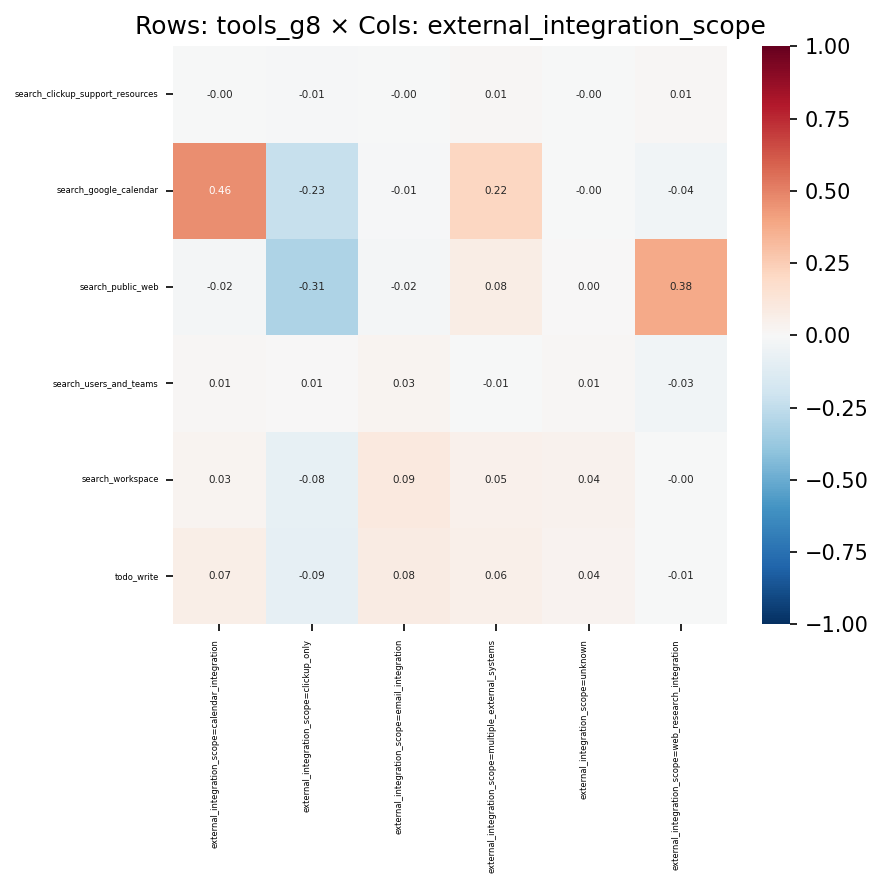

The data file committed next to this chart (first rows):
, external_integration_scope=calendar_inte…, external_integration_scope=clickup_only, external_integration_scope=email_integra…, external_integration_scope=multiple_exte…, external_integration_scope=unknown, external_integration_scope=web_research_…
search_clickup_support_resources, -0.002844, -0.01311, -0.00335, 0.01306, -0.0006038, 0.01312
search_google_calendar, 0.463, -0.2328, -0.01493, 0.217, -0.003993, -0.03555
search_public_web, -0.02023, -0.3062, -0.02165, 0.0765, 0.002374, 0.3768
search_users_and_teams, 0.01322, 0.006941, 0.02853, -0.005065, 0.0133, -0.03209
search_workspace, 0.02837, -0.08261, 0.09487, 0.05328, 0.04373, -0.0005247
todo_write, 0.06627, -0.08822, 0.08176, 0.06242, 0.03572, -0.007342
